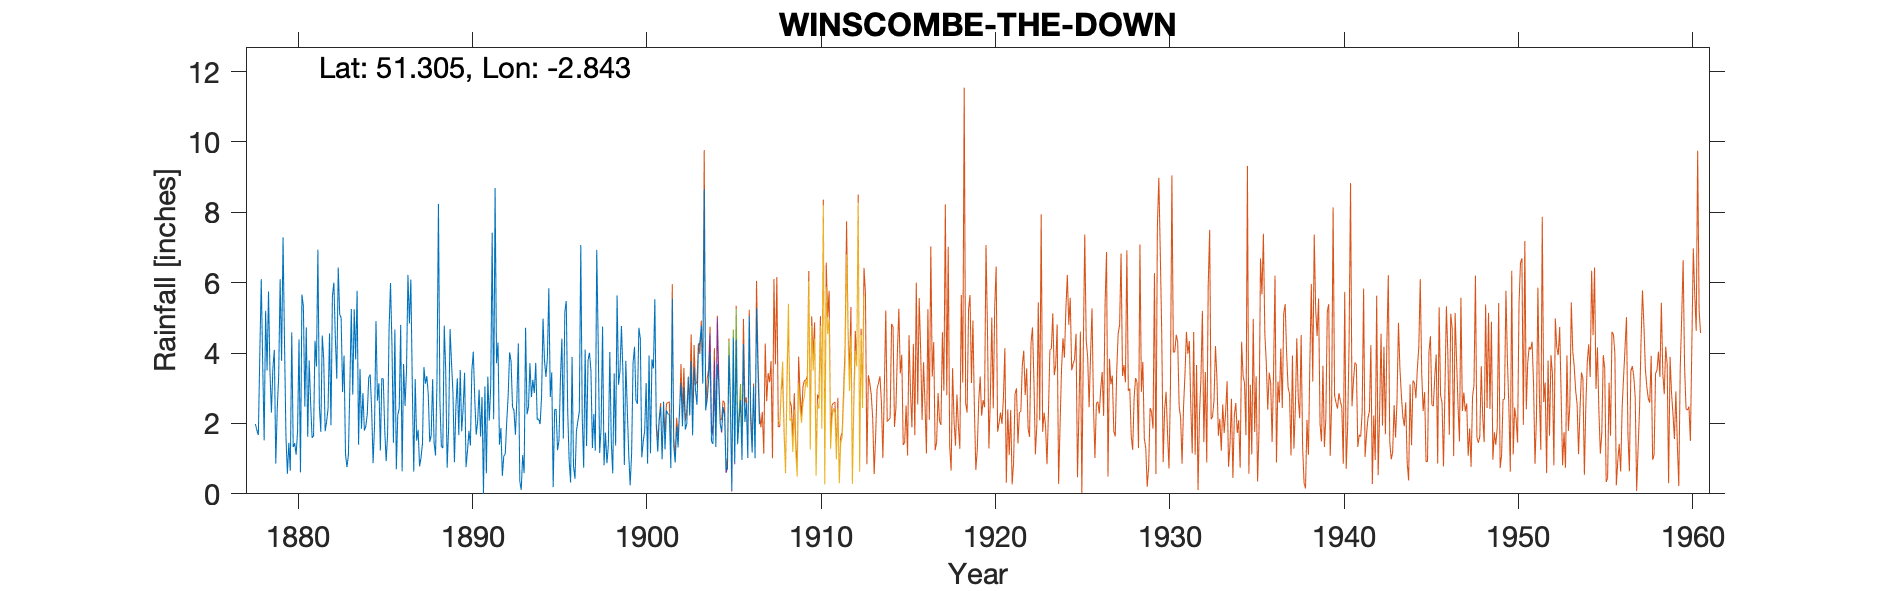

The table this chart was drawn from, first rows:
WINSCOMBE-THE-DOWN (Winscombe Court), , , , , , , , , , , , , , , , , , , , , , , 
Grid ref, ST413565, Long, -2.843, Lat, 51.31, Elevation, 150, ft, , , , , , , , , , , , , , , 
Station no, 2031, , , , , , , , , , , , , , , , , , , , , , 
, 1870, 1871, 1872, 1873, 1874, 1875, 1876, 1877, 1878, 1879, 1880, 1881, 1882, 1883, 1884, 1885, 1886, 1887, 1888, 1889, 1890, 1891, 1892
January, , , , , , , , , 1.98, 3.56, 0.66, 1.62, 1.78, 2.89, 3.55, 2.65, 4.67, 3.07, 1.47, 0.74, 3.44, 2.75, 1.4
February, , , , , , , , , 1.8, 4.09, 4.59, 3.79, 2.05, 3.93, 1.85, 3.14, 0.7, 0.63, 1.66, 1.88, 0.76, 0, 1.87
March, , , , , , , , , 1.67, 0.86, 1.33, 2.57, 2.42, 1.13, 2.86, 1.23, 2.24, 3.26, 3.26, 4.68, 1.22, 3.05, 0.51
April, , , , , , , , , 3.96, 2.4, 1.44, 1.59, 4.56, 0.76, 1.8, 3.28, 2.42, 1.51, 1.45, 3.72, 1.79, 0.58, 1.08
May, , , , , , , , , 6.1, 3.34, 1.11, 1.65, 1.95, 1.1, 1.92, 3.27, 4.8, 1.82, 1.09, 2.85, 1.37, 3.33, 1.13
June, , , , , , , , , 3.67, 6.1, 1.78, 4.35, 5.62, 3.04, 2.27, 1.84, 0.64, 0.78, 3.23, 0.9, 3.51, 2.08, 2.03
July, , , , , , , , , 1.52, 3.78, 4.39, 3.62, 6, 5.25, 3.3, 0.93, 3.69, 1.03, 8.24, 2.46, 4.04, 3.06, 2.79
August, , , , , , , , , 5.2, 7.29, 0.61, 6.94, 4.45, 2.82, 3.39, 1.71, 2.5, 1.43, 2.65, 3.28, 2.71, 7.42, 4.02
September, , , , , , , , , 3.51, 4.33, 5.66, 2.51, 3.27, 5.24, 2.41, 4.67, 3.49, 3.6, 1.35, 1.67, 1.68, 2.12, 3.76
October, , , , , , , , , 5.75, 1.64, 5.33, 1.76, 6.43, 3.82, 0.87, 5.99, 6.22, 3.13, 1.3, 3.52, 2.05, 8.69, 2.47
November, , , , , , , , , 3.47, 0.57, 2.48, 4.5, 5.1, 5.77, 1.94, 4.22, 4.84, 3.34, 4.78, 1.78, 2.96, 3.71, 2.37
December, , , , , , , , , 2.31, 1.45, 4.73, 3.83, 5, 1.4, 4.91, 1.45, 6.09, 2.82, 3.51, 2.43, 1.63, 4.3, 1.68
Total, , , , , , , , , 40.94, 39.41, 34.11, 38.73, 48.63, 37.15, 31.07, 34.38, 42.3, 26.42, 33.99, 29.91, 27.16, 41.09, 25.11
